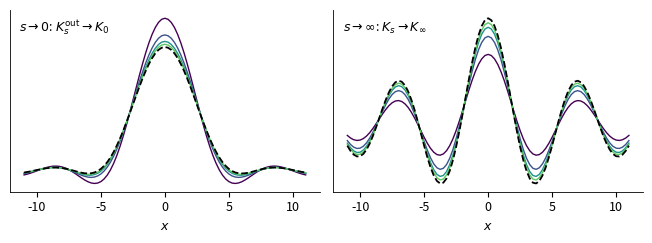
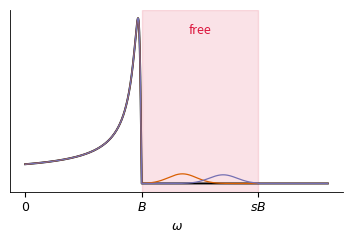
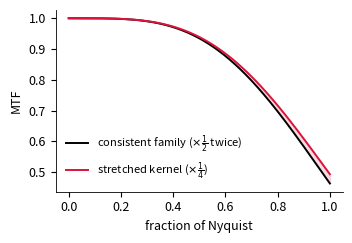

Reproduce these figures in Python, in order.
#!/usr/bin/env python3
"""Three minimal figures (PDF) for the derivation grand-section.
Fineness gauge: s<1 coarser, s>1 finer, PSF = K_{inf->1}."""
import numpy as np
import matplotlib
matplotlib.use("Agg")
import matplotlib.pyplot as plt

plt.rcParams.update({"font.size":9,"axes.linewidth":0.6,
                     "xtick.direction":"out","ytick.direction":"out"})
import os
os.makedirs('paper_output/figs',exist_ok=True)
N=16384; dx=0.25
x=(np.arange(N)-N//2)*dx
w=2*np.pi*np.fft.fftfreq(N,dx); ws=np.fft.fftshift(w)
W=np.pi/3; ETA=0.05
H=lambda o: np.clip(1-np.abs(o)/W,0,None)
pv=lambda z,e=1e-12: np.where(np.abs(z)>e,1/np.where(np.abs(z)>e,z,1),0)
sp=lambda F: np.fft.fftshift(np.fft.ifft(F).real)/dx
def sinc(u): return np.where(np.abs(u)<1e-12,1.0,np.sin(u)/np.where(np.abs(u)<1e-12,1,u))
h=(W/(2*np.pi))*sinc(W*x/2)**2

# ---- Fig 1: endpoints (two panels) ----
fig,axs=plt.subplots(1,2,figsize=(6.6,2.5),dpi=200)
cm=plt.cm.viridis
a=axs[0]; xm=np.abs(x)<=11
for i,s in enumerate([1/2,1/4,1/8,1/16]):
    Ko=sp(H(w)*pv(H(w/(1/s))))          # coarsening member, output units
    a.plot(x[xm],Ko[xm],color=cm(i/4),lw=1.0)
a.plot(x[xm],h[xm],"k--",lw=1.3)
a.set_xlabel(r"$x$"); a.set_yticks([])
a.text(0.03,0.88,r"$s\to 0$: $K_s^{\mathrm{out}}\to K_0$",transform=a.transAxes)
b=axs[1]
Dec=sp(H(w)/(H(w)**2+ETA**2))
for i,s in enumerate([2,4,8,16]):
    Ku=sp(H(w/s)*H(w)/(H(w)**2+ETA**2))
    b.plot(x[xm],Ku[xm],color=cm(i/4),lw=1.0)
b.plot(x[xm],Dec[xm],"k--",lw=1.3)
b.set_xlabel(r"$x$"); b.set_yticks([])
b.text(0.03,0.88,r"$s\to\infty$: $K_s\to K_\infty$",transform=b.transAxes)
for ax in axs:
    for sd in ["top","right"]: ax.spines[sd].set_visible(False)
fig.tight_layout()
fig.savefig('paper_output/figs/fig_endpoints.pdf')
plt.close(fig)

# ---- Fig 2: the upscaling set (one panel) ----
fig,ax=plt.subplots(figsize=(3.6,2.5),dpi=200)
s=2.0                                    # upscale x2 (fineness gauge)
forced=H(w/s)*H(w)/(H(w)**2+0.03**2)     # hat K_{1->2} Wiener forced part
wm=(ws>=0)&(ws<=2.6*W)
F=np.fft.fftshift(forced)
ax.plot(ws[wm]/W,np.abs(F)[wm],color="k",lw=1.4)
ax.axvspan(1,2,color="crimson",alpha=0.12)
rng=np.random.default_rng(0)
for c,tau,amp in [("#d95f02",0.35,0.5),("#7570b3",0.7,-0.45)]:
    g=amp*np.exp(-0.5*((np.abs(w)-(W+tau*W))/(0.12*W))**2)*(np.abs(w)>W)*(np.abs(w)<2*W)
    ax.plot(ws[wm]/W,np.abs(F+np.fft.fftshift(g))[wm],color=c,lw=0.9)
ax.set_xticks([0,1,2]); ax.set_xticklabels([r"$0$",r"$B$",r"$sB$"])
ax.set_yticks([])
ax.set_xlabel(r"$\omega$")
ax.text(1.5,ax.get_ylim()[1]*0.86,"free",color="crimson",ha="center")
for sd in ["top","right"]: ax.spines[sd].set_visible(False)
fig.tight_layout()
fig.savefig('paper_output/figs/fig_set.pdf')
plt.close(fig)

# ---- Fig 3: scale-space / composition defect (bicubic) ----
Nb=2**15; dxb=1/32.0
xb=(np.arange(Nb)-Nb//2)*dxb
wb=np.fft.fftshift(2*np.pi*np.fft.fftfreq(Nb,dxb))
def keys(x,a=-0.5):
    ax_=np.abs(x)
    return np.where(ax_<=1,(a+2)*ax_**3-(a+3)*ax_**2+1,
           np.where(ax_<2,a*(ax_**3-5*ax_**2+8*ax_-4),0.0))
uh=np.fft.fftshift(np.real(np.fft.fft(np.fft.ifftshift(keys(xb)))*dxb))
u=lambda q: np.interp(q,wb,uh)
f=np.linspace(0,1,400)
one=u(np.pi*f); two=u(np.pi*f)*u(np.pi*f/2)
fig,ax=plt.subplots(figsize=(3.6,2.5),dpi=200)
ax.plot(f,two,color="k",lw=1.4,label=r"consistent family ($\times\frac{1}{2}$ twice)")
ax.plot(f,one,color="crimson",lw=1.4,label=r"stretched kernel ($\times\frac{1}{4}$)")
ax.fill_between(f,two,one,color="crimson",alpha=0.15)
ax.set_xlabel("fraction of Nyquist"); ax.set_ylabel("MTF")
ax.legend(frameon=False,fontsize=8,loc="lower left")
for sd in ["top","right"]: ax.spines[sd].set_visible(False)
fig.tight_layout()
fig.savefig('paper_output/figs/fig_scalespace.pdf')
plt.close(fig)
print("figs done")
